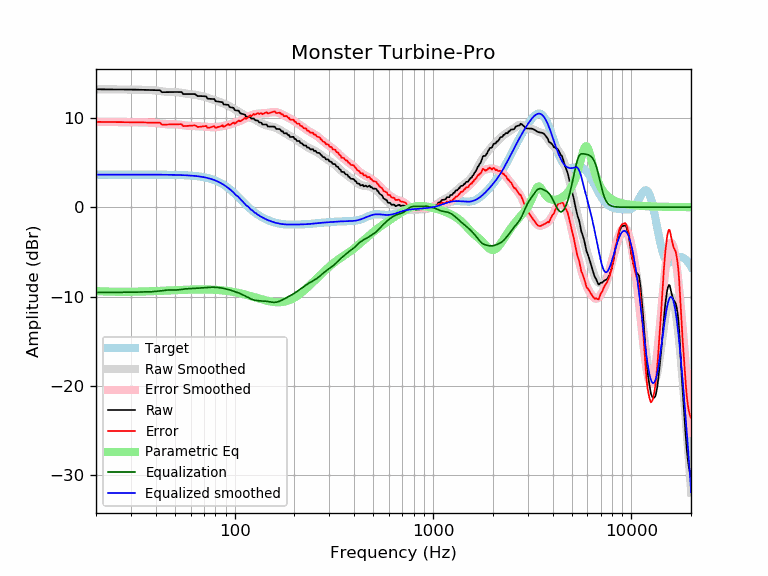

The file beside this chart, header and first rows:
frequency, raw, error, smoothed, error_smoothed, equalization, parametric_eq, equalized_raw, equalized_smoothed, target
20, 13.20, 9.55, 13.20, 9.55, -9.55, -9.39, 3.65, 3.65, 3.65
21, 13.19, 9.55, 13.19, 9.55, -9.55, -9.41, 3.65, 3.65, 3.65
22, 13.19, 9.54, 13.19, 9.54, -9.54, -9.43, 3.65, 3.65, 3.65
23, 13.19, 9.54, 13.19, 9.54, -9.54, -9.45, 3.65, 3.65, 3.65
24, 13.18, 9.54, 13.19, 9.54, -9.54, -9.46, 3.65, 3.65, 3.65
25, 13.18, 9.53, 13.18, 9.54, -9.54, -9.46, 3.65, 3.65, 3.65
26, 13.18, 9.53, 13.18, 9.53, -9.53, -9.47, 3.65, 3.65, 3.65
27, 13.18, 9.53, 13.18, 9.53, -9.53, -9.47, 3.65, 3.65, 3.65
28, 13.18, 9.53, 13.17, 9.53, -9.53, -9.47, 3.65, 3.65, 3.65
29, 13.17, 9.53, 13.17, 9.52, -9.52, -9.47, 3.65, 3.65, 3.65
30, 13.17, 9.52, 13.17, 9.52, -9.52, -9.46, 3.65, 3.65, 3.65
31, 13.16, 9.52, 13.16, 9.51, -9.51, -9.46, 3.65, 3.65, 3.65
32, 13.15, 9.51, 13.15, 9.51, -9.51, -9.45, 3.65, 3.65, 3.65
33, 13.14, 9.50, 13.15, 9.50, -9.50, -9.45, 3.64, 3.65, 3.65
34, 13.14, 9.49, 13.14, 9.50, -9.50, -9.44, 3.64, 3.65, 3.65
35, 13.13, 9.48, 13.13, 9.49, -9.49, -9.43, 3.64, 3.64, 3.64
36, 13.12, 9.47, 13.13, 9.48, -9.48, -9.42, 3.63, 3.64, 3.64
37, 13.11, 9.46, 13.12, 9.48, -9.48, -9.41, 3.63, 3.64, 3.64
38, 13.10, 9.46, 13.11, 9.46, -9.46, -9.41, 3.64, 3.64, 3.64
39, 13.09, 9.45, 13.09, 9.45, -9.45, -9.40, 3.65, 3.64, 3.64
40, 13.09, 9.45, 13.06, 9.42, -9.42, -9.39, 3.67, 3.64, 3.64
41, 13.09, 9.45, 13.03, 9.39, -9.39, -9.38, 3.70, 3.64, 3.64
42, 13.10, 9.46, 13.00, 9.36, -9.36, -9.37, 3.73, 3.64, 3.64
43, 12.87, 9.24, 12.97, 9.33, -9.33, -9.36, 3.54, 3.64, 3.64
44, 12.88, 9.24, 12.94, 9.30, -9.30, -9.35, 3.57, 3.63, 3.63
45, 12.88, 9.25, 12.91, 9.28, -9.28, -9.34, 3.60, 3.63, 3.63
46, 12.89, 9.26, 12.90, 9.27, -9.27, -9.33, 3.61, 3.63, 3.63
47, 12.89, 9.26, 12.89, 9.27, -9.27, -9.32, 3.62, 3.63, 3.63
48, 12.89, 9.27, 12.89, 9.27, -9.27, -9.31, 3.62, 3.62, 3.62
49, 12.89, 9.27, 12.89, 9.27, -9.27, -9.30, 3.62, 3.62, 3.62
50, 12.89, 9.28, 12.89, 9.27, -9.27, -9.29, 3.62, 3.62, 3.62
51, 12.89, 9.28, 12.88, 9.26, -9.26, -9.28, 3.63, 3.61, 3.61
52, 12.89, 9.29, 12.86, 9.25, -9.25, -9.27, 3.64, 3.61, 3.61
53, 12.89, 9.29, 12.83, 9.23, -9.23, -9.26, 3.66, 3.60, 3.60
54, 12.89, 9.30, 12.80, 9.20, -9.20, -9.26, 3.69, 3.59, 3.59
55, 12.66, 9.07, 12.76, 9.18, -9.18, -9.25, 3.48, 3.59, 3.59
56, 12.66, 9.08, 12.73, 9.15, -9.15, -9.24, 3.51, 3.58, 3.58
57, 12.66, 9.09, 12.70, 9.13, -9.13, -9.23, 3.53, 3.57, 3.57
58, 12.66, 9.10, 12.68, 9.12, -9.12, -9.23, 3.54, 3.56, 3.56
59, 12.66, 9.11, 12.66, 9.11, -9.11, -9.22, 3.55, 3.55, 3.55
60, 12.66, 9.12, 12.65, 9.11, -9.11, -9.22, 3.55, 3.54, 3.54
61, 12.66, 9.13, 12.63, 9.10, -9.10, -9.21, 3.56, 3.53, 3.53
62, 12.66, 9.14, 12.61, 9.09, -9.09, -9.21, 3.56, 3.51, 3.51
63, 12.66, 9.16, 12.58, 9.08, -9.08, -9.21, 3.58, 3.50, 3.50
64, 12.57, 9.08, 12.56, 9.07, -9.07, -9.20, 3.49, 3.48, 3.48
65, 12.44, 8.97, 12.53, 9.06, -9.06, -9.20, 3.38, 3.47, 3.47
66, 12.44, 8.99, 12.50, 9.05, -9.05, -9.20, 3.39, 3.45, 3.45
67, 12.44, 9.01, 12.47, 9.04, -9.04, -9.20, 3.40, 3.43, 3.43
68, 12.44, 9.03, 12.44, 9.03, -9.03, -9.20, 3.40, 3.41, 3.41
69, 12.43, 9.05, 12.41, 9.03, -9.03, -9.20, 3.40, 3.38, 3.38
70, 12.42, 9.06, 12.37, 9.02, -9.02, -9.20, 3.40, 3.36, 3.36
71, 12.41, 9.08, 12.34, 9.01, -9.01, -9.20, 3.40, 3.33, 3.33
72, 12.38, 9.08, 12.30, 9.00, -9.00, -9.21, 3.39, 3.30, 3.30
73, 12.15, 8.88, 12.25, 8.99, -8.99, -9.21, 3.16, 3.27, 3.27
74, 12.13, 8.90, 12.21, 8.97, -8.97, -9.21, 3.16, 3.24, 3.24
75, 12.12, 8.92, 12.17, 8.97, -8.97, -9.22, 3.16, 3.20, 3.20
76, 12.12, 8.95, 12.12, 8.96, -8.96, -9.22, 3.16, 3.16, 3.16
77, 12.11, 8.99, 12.08, 8.96, -8.96, -9.23, 3.15, 3.12, 3.12
78, 12.11, 9.03, 12.04, 8.96, -8.96, -9.23, 3.15, 3.08, 3.08
79, 12.10, 9.07, 12.00, 8.96, -8.96, -9.24, 3.14, 3.03, 3.03
... 553 more rows
